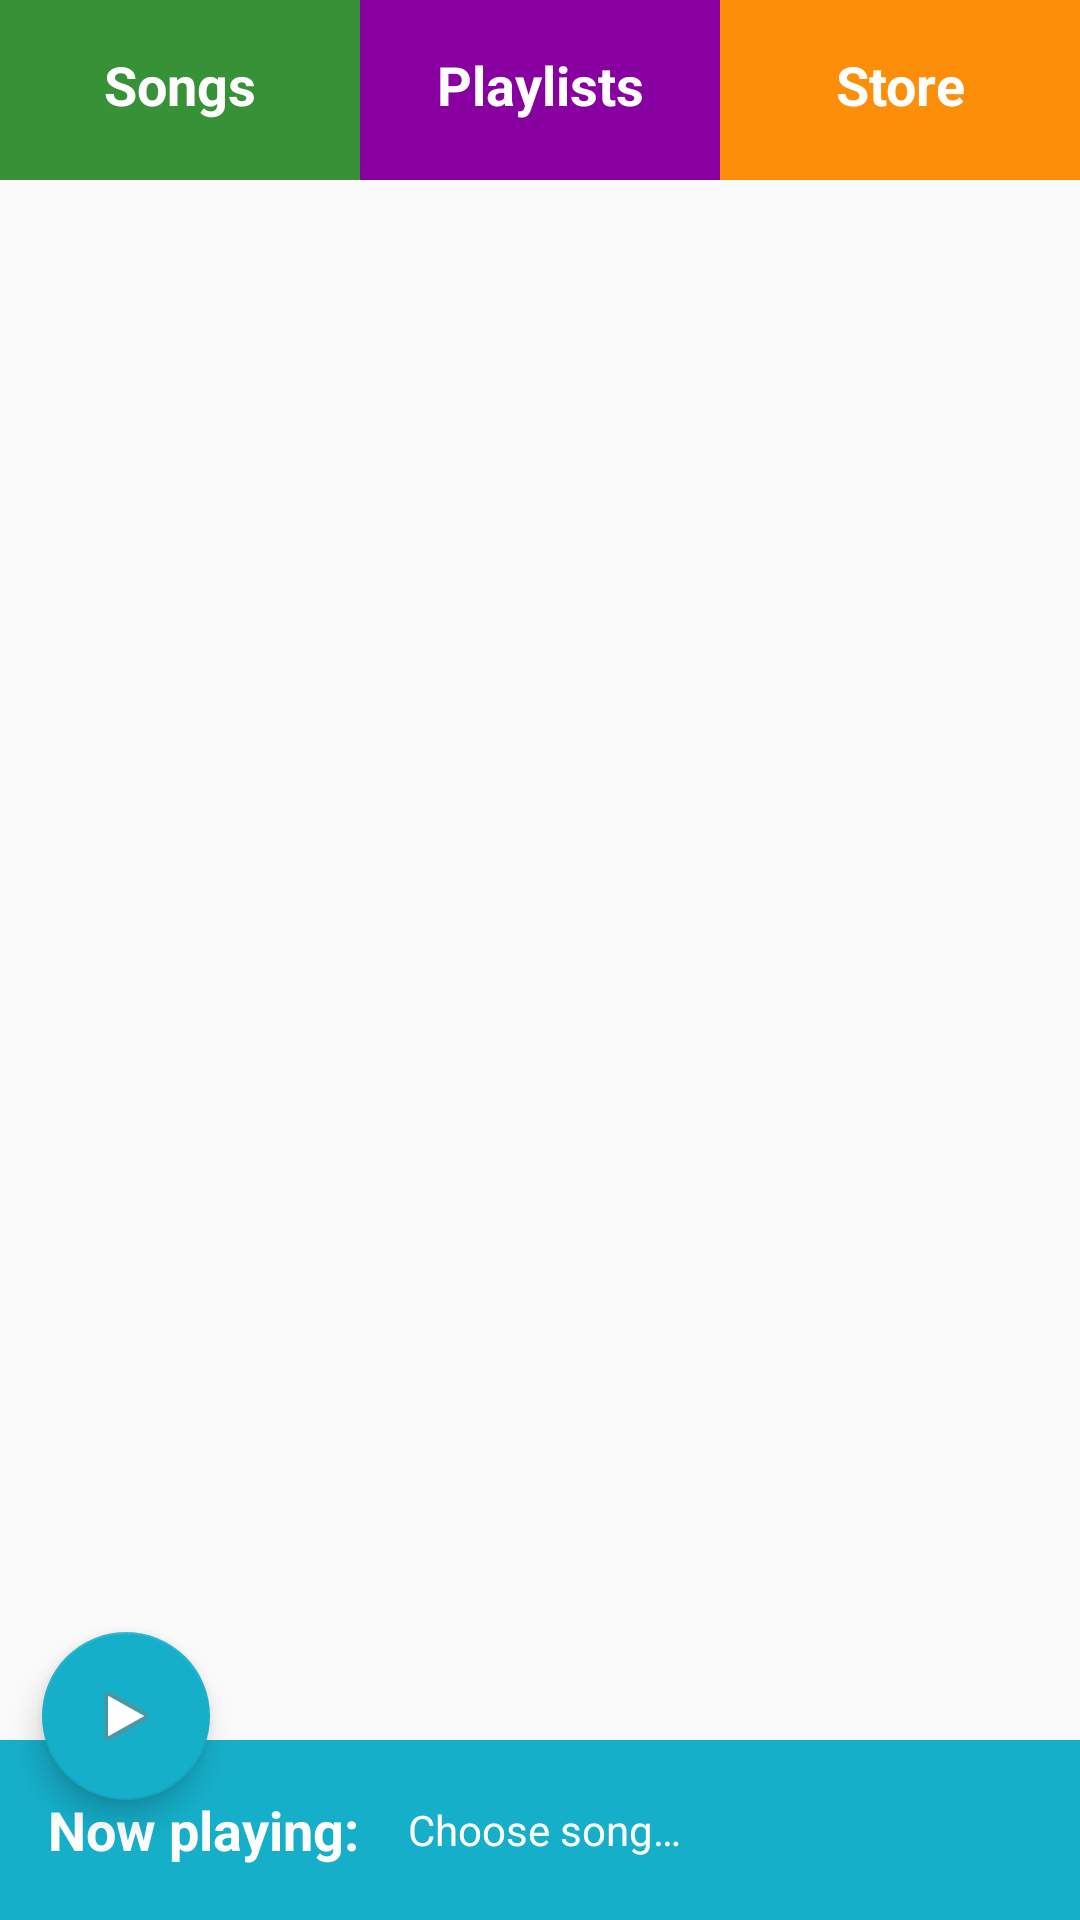

Produce the Android XML layout that renders to this screen, including the resource entries it uses.
<!-- AndroidManifest.xml: application theme AppTheme -->
<!-- res/layout/main_activity.xml -->
<?xml version="1.0" encoding="utf-8"?>
<RelativeLayout xmlns:android="http://schemas.android.com/apk/res/android"
    xmlns:app="http://schemas.android.com/apk/res-auto"
    android:layout_width="match_parent"
    android:layout_height="match_parent"
    android:orientation="vertical">

    
    <LinearLayout
        android:id="@+id/menu"
        android:layout_width="match_parent"
        android:layout_height="@dimen/fab_margin"
        android:layout_alignParentTop="true"
        android:orientation="horizontal">

        <TextView
            android:id="@+id/song_list"
            style="@style/MenuStyle"
            android:background="@color/category_songs"
            android:text="@string/title_activity_song_list" />

        <TextView
            android:id="@+id/playlists"
            style="@style/MenuStyle"
            android:background="@color/category_playlists"
            android:text="@string/title_activity_playlist" />

        <TextView
            android:id="@+id/music_store"
            style="@style/MenuStyle"
            android:background="@color/category_store"
            android:text="@string/title_activity_music_store" />

    </LinearLayout>

    
    <ListView
        android:id="@+id/song"
        android:layout_width="match_parent"
        android:layout_height="wrap_content"
        android:layout_above="@+id/player"
        android:layout_below="@+id/menu"
        android:drawSelectorOnTop="true" />

    
    <LinearLayout
        android:id="@+id/player"
        android:layout_width="match_parent"
        android:layout_height="@dimen/fab_margin"
        android:layout_alignParentBottom="true"
        android:background="@color/category_playing"
        android:orientation="horizontal">


        <TextView
            style="@style/NowPlayingStyle"
            android:layout_width="wrap_content"
            android:layout_height="match_parent"
            android:gravity="center"
            android:text="@string/player_now_playing_title" />

        <TextView
            android:id="@+id/now_playing"
            android:layout_width="wrap_content"
            android:layout_height="match_parent"
            android:ellipsize="marquee"
            android:gravity="center"
            android:marqueeRepeatLimit="marquee_forever"
            android:singleLine="true"
            android:text="@string/player_default_message"
            android:textColor="@android:color/white" />

    </LinearLayout>

    
    <android.support.design.widget.FloatingActionButton
        android:id="@+id/fab"
        style="@style/FloatingActionButtonStyle"
        app:backgroundTint="@color/category_playing"
        app:srcCompat="@android:drawable/ic_media_play" />
</RelativeLayout>
<!-- resources referenced by this layout -->
<resources>
  <color name="category_playing">#16AFCA</color>
  <color name="category_playlists">#8800A0</color>
  <color name="category_songs">#379237</color>
  <color name="category_store">#FD8E09</color>
  <dimen name="fab_margin">60dp</dimen>
  <string name="player_default_message">Choose song…</string>
  <string name="player_now_playing_title">Now playing:</string>
  <string name="title_activity_music_store">Store</string>
  <string name="title_activity_playlist">Playlists</string>
  <string name="title_activity_song_list">Songs</string>
  <style name="FloatingActionButtonStyle">
          <item name="android:padding">@dimen/big_padding</item>
          <item name="android:layout_height">wrap_content</item>
          <item name="android:layout_width">wrap_content</item>
          <item name="android:layout_alignParentBottom">true</item>
          <item name="android:layout_alignParentStart">true</item>
          <item name="android:layout_marginBottom">@dimen/fab_bottom_margin</item>
          <item name="android:layout_marginStart">@dimen/fab_start_margin</item>
      </style>
  <style name="MenuStyle">
          <item name="android:layout_height">match_parent</item>
          <item name="android:layout_width">match_parent</item>
          <item name="android:layout_weight">1</item>
          <item name="android:gravity">center_horizontal</item>
          <item name="android:padding">@dimen/big_padding</item>
          <item name="android:textColor">@android:color/white</item>
          <item name="android:textStyle">bold</item>
          <item name="android:textAppearance">?android:textAppearanceMedium</item>
      </style>
  <style name="NowPlayingStyle">
          <item name="android:padding">@dimen/big_padding</item>
          <item name="android:textColor">@android:color/white</item>
          <item name="android:textStyle">bold</item>
          <item name="android:textAppearance">?android:textAppearanceMedium</item>
      </style>
  <style name="AppTheme" parent="Theme.AppCompat.Light.NoActionBar">
          
          <item name="colorPrimary">@color/primary_color</item>
          <item name="colorPrimaryDark">@color/primary_dark_color</item>
          <item name="colorAccent">@color/accent_color</item>
      </style>
  <dimen name="big_padding">16dp</dimen>
  <dimen name="fab_bottom_margin">40dp</dimen>
  <dimen name="fab_start_margin">14dp</dimen>
  <color name="primary_color">#4A312A</color>
  <color name="primary_dark_color">#2F1D1A</color>
  <color name="accent_color">#FF4081</color>
</resources>
